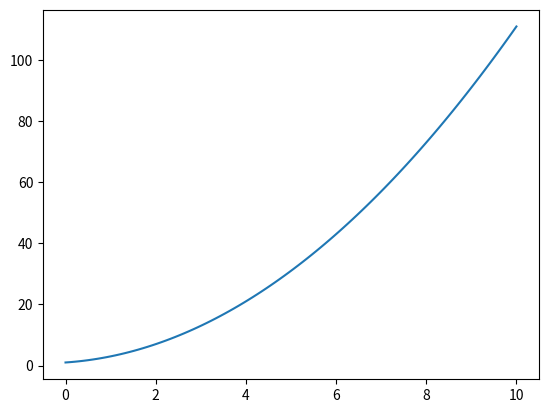

Source code (Python):
import numpy as np
import matplotlib.pyplot as plt

x = np.linspace(0,10,100)

y = x**2 + x + 1

s = "blah bhlahosueifoisn"



plt.figure()

plt.plot(x,y)

plt.savefig('blah')